Dataset: classification_dataset (GitHub, Hero-Bedirhan/Hububat_Hastalik_Tespit). Classes: black point, fusarium foot rot, healthy leaf, leaf blight, wheat blast.

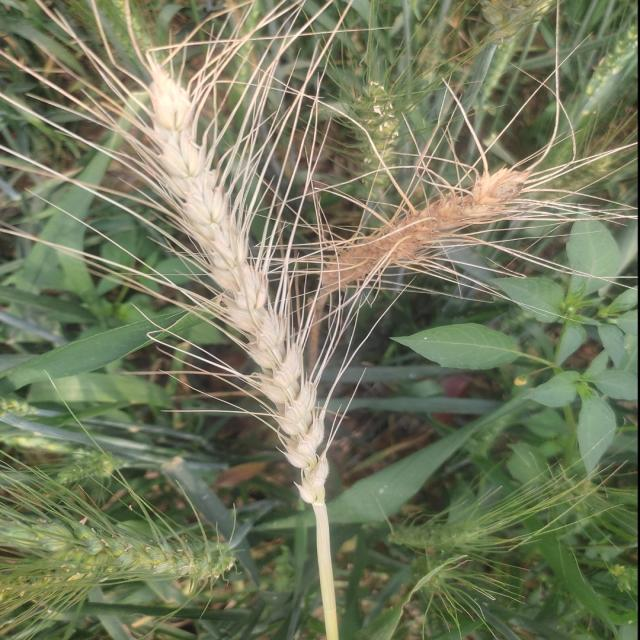
Label: wheat blast

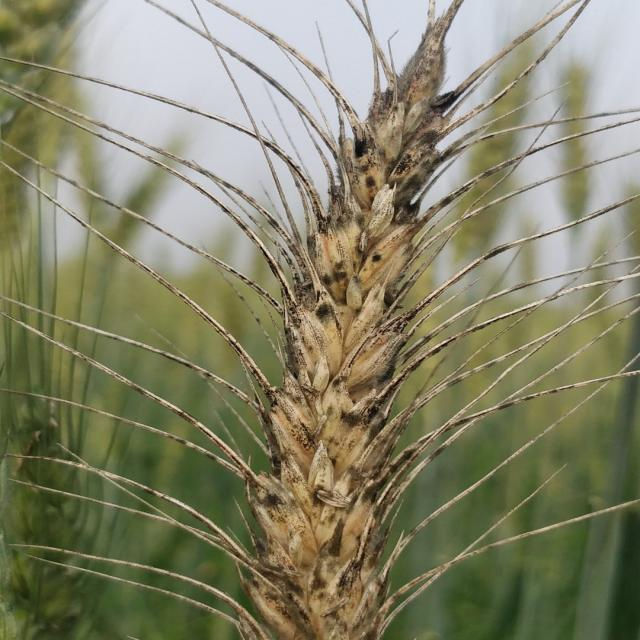
Label: black point

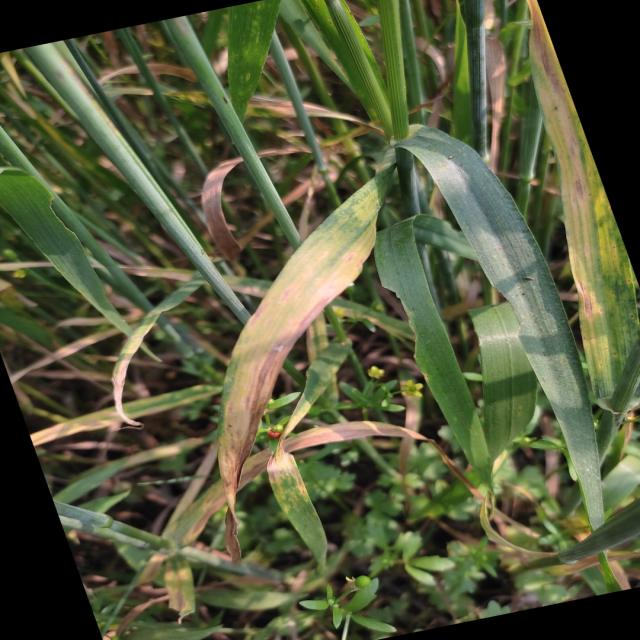
Label: leaf blight

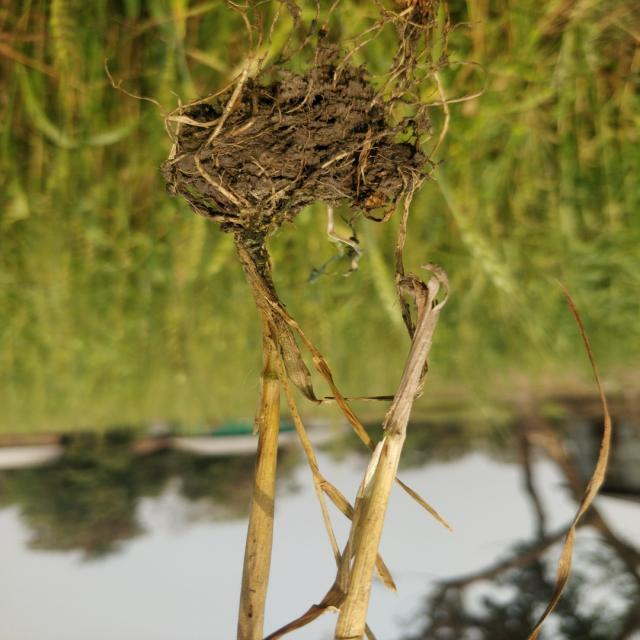
Label: fusarium foot rot

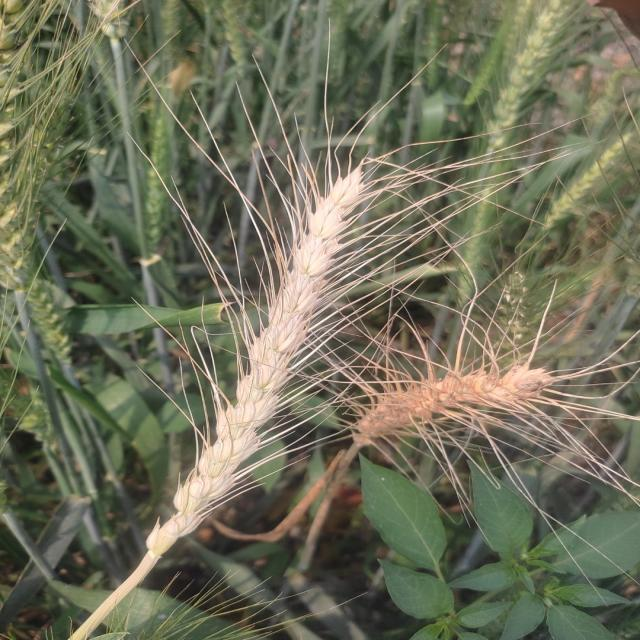
Label: wheat blast

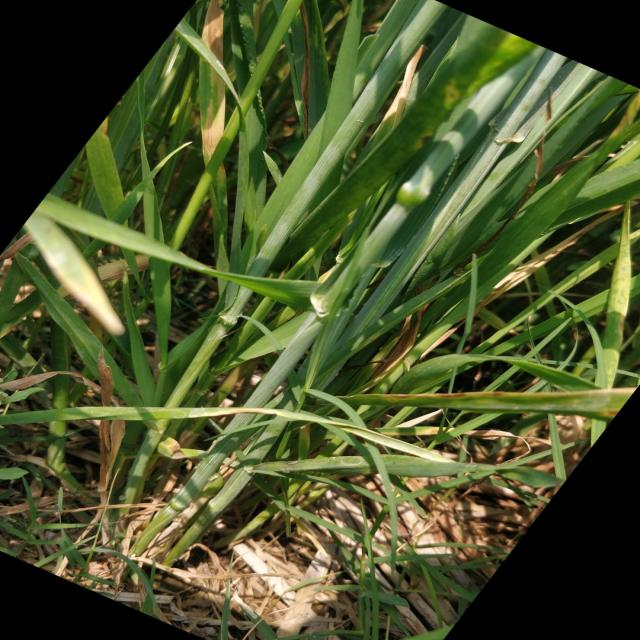
Label: healthy leaf
